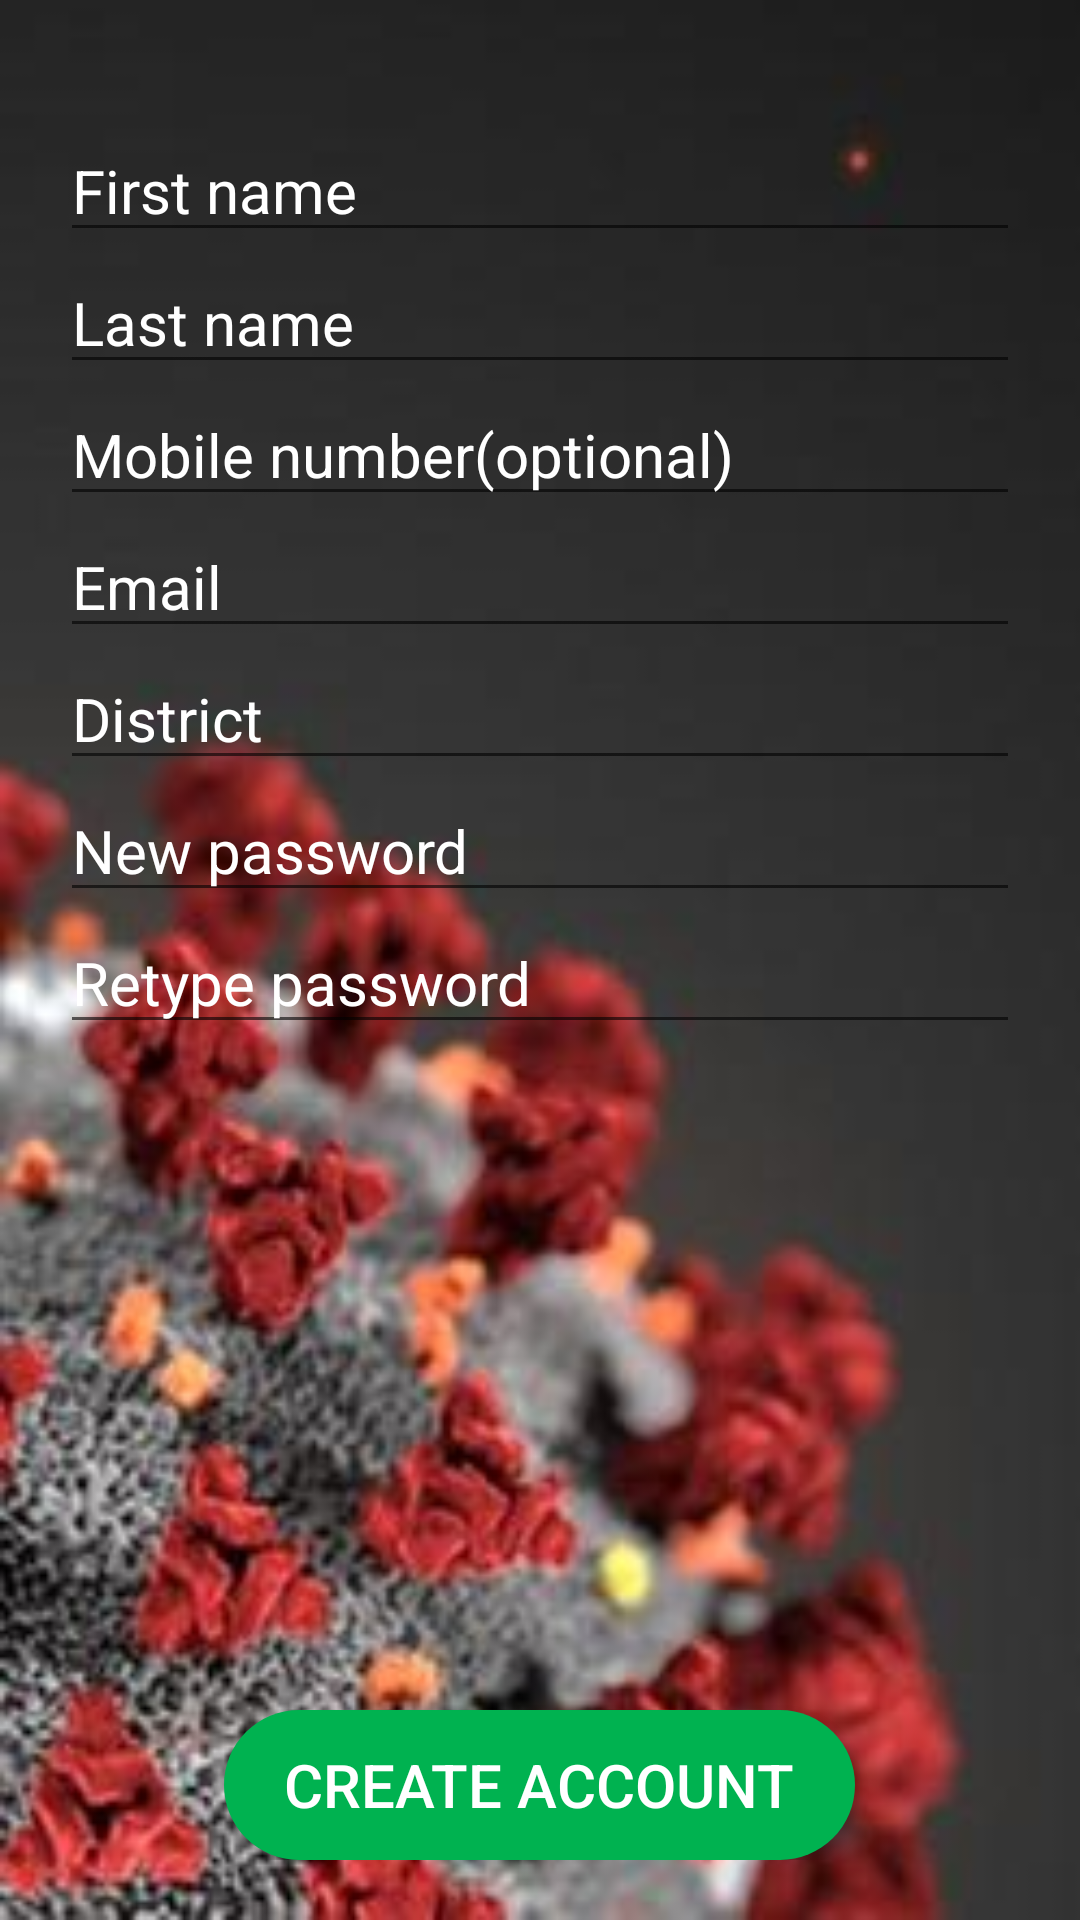

Layout XML and referenced resources for this Android screen:
<!-- AndroidManifest.xml: application theme AppTheme -->
<!-- res/layout/signup.xml -->
<?xml version="1.0" encoding="utf-8"?>
<RelativeLayout
    xmlns:android="http://schemas.android.com/apk/res/android"
    android:layout_width="match_parent"
    android:layout_height="match_parent"
    android:orientation="vertical"
    android:padding="20dp"
    android:background="@drawable/corona_image_three">

<LinearLayout
    android:id="@+id/signupId"
    android:layout_width="match_parent"
    android:layout_height="wrap_content"
    android:orientation="vertical"
    android:layout_marginTop="20dp">


        <EditText
            android:id="@+id/first_name_edittex"
            style="@style/editTex"
            android:inputType="text"
            android:hint="@string/firstName"
            />



        <EditText
            android:id="@+id/last_name_edittex"
            style="@style/editTex"
            android:inputType="text"
            android:hint="@string/lastName"
            />



        <EditText
            android:id="@+id/mobile_number_edittex"
            style="@style/editTex"
            android:inputType="numberDecimal"
            android:hint="Mobile number(optional)"
            />



        <EditText
            android:id="@+id/email_edittex"
            style="@style/editTex"
            android:inputType="text"
            android:hint="@string/email"
            />



        <EditText
            android:id="@+id/district_edittex"
            style="@style/editTex"
            android:inputType="text"
            android:hint="@string/district"
            />



        <EditText
            android:id="@+id/new_password_edittex"
            style="@style/editTex"
            android:inputType="textPassword"
            android:hint="@string/newPassword"
            />



        <EditText
            android:id="@+id/retype_password_edittex"
            style="@style/editTex"
            android:inputType="textPassword"
            android:hint="@string/retypePassword"
            />

</LinearLayout>

    <Button
        android:id="@+id/create_account_button"
        android:layout_width="wrap_content"
        android:layout_height="wrap_content"
        android:text="@string/create_account"
        android:layout_gravity="center"
        android:textSize="20sp"
        android:textColor="#ffff"
        android:background="@drawable/oval"
        android:layout_alignParentBottom="true"
        android:layout_centerHorizontal="true"
        android:layout_marginTop="20dp"
        />

</RelativeLayout>
<!-- resources referenced by this layout -->
<resources>
  <!-- drawable corona_image_three: jpg bitmap (drawable-hdpi, 4880 bytes) -->
  <!-- drawable oval (drawable) -->
  <?xml version="1.0" encoding="utf-8"?>
  <shape xmlns:android="http://schemas.android.com/apk/res/android"
      android:shape="rectangle">
  
  
      <solid android:color="@color/startChat"/>
      <corners android:radius="50sp"/>
  
      // Add your desired padding
      <padding
          android:left="20dp"
          android:top="10dp"
          android:right="20dp"
          android:bottom="10dp"    >
      </padding>
  
      <size android:height="50dp"
          android:width="200dp"/>
  
  
  </shape>
  <string name="create_account">create account</string>
  <string name="district">District</string>
  <string name="email">Email</string>
  <string name="firstName">First name</string>
  <string name="lastName">Last name</string>
  <string name="newPassword">New password</string>
  <string name="retypePassword">Retype password</string>
  <style name="editTex">
          <item name="android:textColorHint">#fff</item>
          <item name="android:textSize">20sp</item>
          <item name="android:layout_width">match_parent</item>
          <item name="android:layout_height">wrap_content</item>
          <item name="android:textColor">@color/startChat</item>
  
      </style>
  <style name="AppTheme" parent="Theme.AppCompat.Light.NoActionBar">
          
          <item name="colorPrimary">#00b250</item>
          <item name="colorPrimaryDark">#008123</item>
          <item name="colorAccent">@color/colorAccent</item>
      </style>
  <color name="startChat">#00B250</color>
  <color name="colorAccent">#D81B60</color>
</resources>
